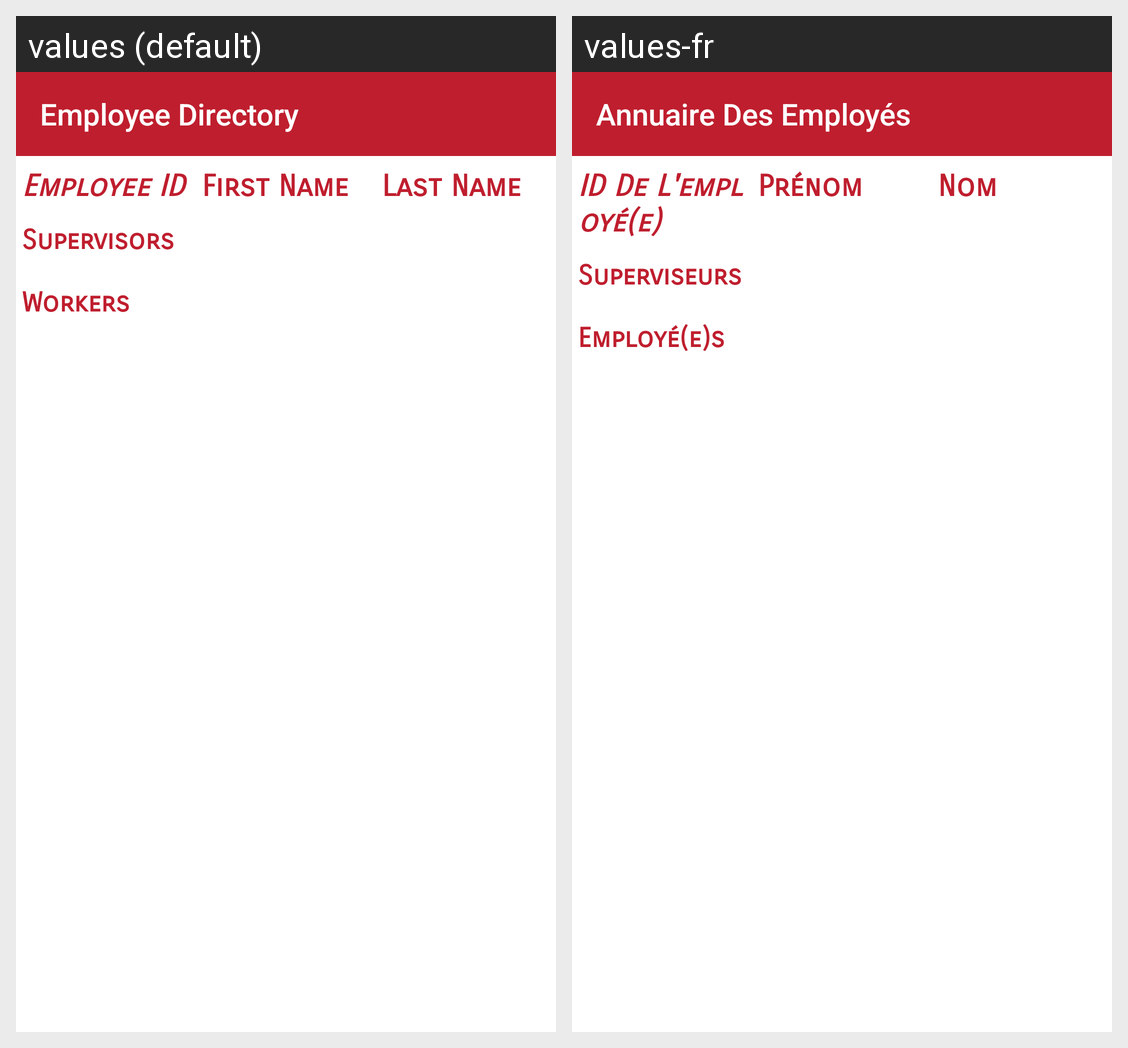

For this localized Android screen grid, give each drawn string resource with its value in every locale shown.
Android screen res/layout/activity_employee_directory.xml rendered under 2 locales, left to right: values (default), values-fr. Device: Nexus 5 (rendered at 1080×1920; each locale shown at half size, 540×960, under a caption strip naming it); theme AppTheme_NoActionBar.
Strings drawn on this screen, with the default value and each locale's value (text and hints the layout hard-codes, and strings that could not be matched under every locale, appear in the picture but are not listed):

employee_directory_title
  values: Employee Directory
  values-fr: Annuaire Des Employés

directory_employeeID
  values: Employee ID
  values-fr: ID De L'employé(e)

directory_firstName
  values: First Name
  values-fr: Prénom

directory_lastName
  values: Last Name
  values-fr: Nom

directory_supervisors
  values: Supervisors
  values-fr: Superviseurs

directory_workers
  values: Workers
  values-fr: Employé(e)s
